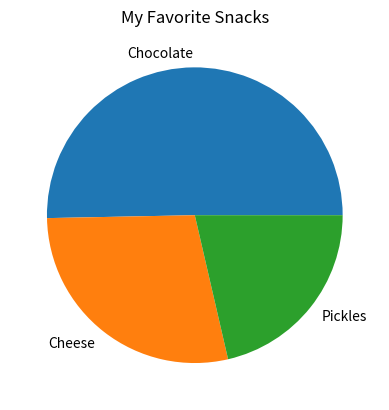

Write Python code to recreate this figure.
# Import matplotlib library here
import matplotlib.pyplot as plt
# Let's rank some of our favorite snacks
snack_scores = [80,45,34]
slice_labels = ["Chocolate", "Cheese", "Pickles"]

# Let's make a pie chart!
plt.pie(snack_scores, labels=slice_labels)

# Give your pie chart a title in the quotes
plt.title("My Favorite Snacks")

# Put the name of your file in the quotes and give it a .png extension
plt.savefig("snack_scores.png")